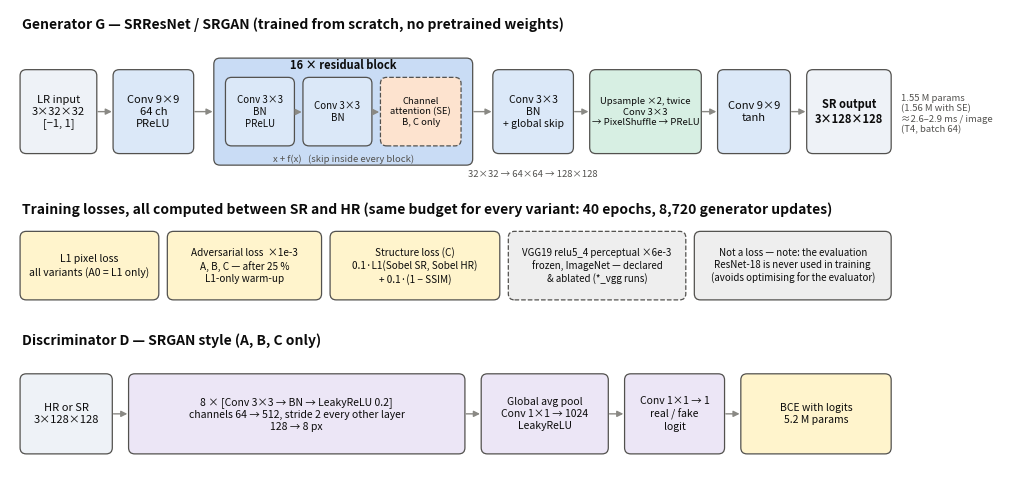

The script that saved this image:
"""Annotated architecture diagram (generator + discriminator + losses) for the report.

Usage: python src/make_architecture_figure.py --out figures/architecture.png
Shapes are for a 32x32 input, x4 scale, 64 channels, 16 residual blocks (train_sr.py defaults).
"""
import argparse
import os

import matplotlib
matplotlib.use("Agg")
import matplotlib.pyplot as plt
from matplotlib.patches import FancyArrowPatch, FancyBboxPatch

INK, INK_2, LINE = "#0b0b0b", "#52514e", "#8a8984"
FILL = {"io": "#eef2f7", "conv": "#dbe8f8", "res": "#c9dcf5", "attn": "#fde3cf", "up": "#d7efe3",
        "disc": "#ece6f6", "loss": "#fff4cc", "frozen": "#eeeeee"}


def box(ax, x, y, w, h, text, kind, fs=8, bold=False, dashed=False):
    p = FancyBboxPatch((x, y), w, h, boxstyle="round,pad=0.02,rounding_size=0.08",
                       fc=FILL[kind], ec=INK_2, lw=0.9, ls="--" if dashed else "-")
    ax.add_patch(p)
    ax.text(x + w / 2, y + h / 2, text, ha="center", va="center", fontsize=fs, color=INK,
            fontweight="bold" if bold else "normal", linespacing=1.25)
    return (x, y, w, h)


def arrow(ax, x0, y0, x1, y1, text=None, dy=0.12, style="-|>", color=LINE, rad=0.0):
    ax.add_patch(FancyArrowPatch((x0, y0), (x1, y1), arrowstyle=style, mutation_scale=9, lw=1,
                                 color=color, connectionstyle=f"arc3,rad={rad}"))
    if text:
        ax.text((x0 + x1) / 2, (y0 + y1) / 2 + dy, text, ha="center", va="bottom", fontsize=6.8, color=INK_2)


def main():
    ap = argparse.ArgumentParser()
    ap.add_argument("--out", default="figures/architecture.png")
    args = ap.parse_args()
    os.makedirs(os.path.dirname(args.out) or ".", exist_ok=True)

    fig, ax = plt.subplots(figsize=(13, 6.2))
    ax.set_xlim(0, 13); ax.set_ylim(0, 6.2); ax.axis("off")

    # ---------------- generator (top row)
    ax.text(0.15, 5.95, "Generator G — SRResNet / SRGAN (trained from scratch, no pretrained weights)",
            fontsize=10, fontweight="bold", color=INK)
    y, h = 4.35, 1.05
    box(ax, 0.15, y, 0.95, h, "LR input\n3×32×32\n[−1, 1]", "io")
    box(ax, 1.35, y, 1.0, h, "Conv 9×9\n64 ch\nPReLU", "conv")
    rb = box(ax, 2.65, y - 0.15, 3.3, h + 0.3, "", "res")
    ax.text(4.3, y + h + 0.03, "16 × residual block", ha="center", fontsize=8, fontweight="bold", color=INK)
    box(ax, 2.8, y + 0.1, 0.85, 0.85, "Conv 3×3\nBN\nPReLU", "conv", fs=7)
    box(ax, 3.8, y + 0.1, 0.85, 0.85, "Conv 3×3\nBN", "conv", fs=7)
    box(ax, 4.8, y + 0.1, 1.0, 0.85, "Channel\nattention (SE)\nB, C only", "attn", fs=6.8, dashed=True)
    arrow(ax, 3.65, y + 0.52, 3.8, y + 0.52); arrow(ax, 4.65, y + 0.52, 4.8, y + 0.52)
    ax.text(4.3, y - 0.12, "x + f(x)   (skip inside every block)", ha="center", fontsize=6.8, color=INK_2)
    box(ax, 6.25, y, 1.0, h, "Conv 3×3\nBN\n+ global skip", "conv", fs=7.5)
    box(ax, 7.5, y, 1.4, h, "Upsample ×2, twice\nConv 3×3\n→ PixelShuffle → PReLU", "up", fs=6.8)
    box(ax, 9.15, y, 0.9, h, "Conv 9×9\ntanh", "conv")
    box(ax, 10.3, y, 1.05, h, "SR output\n3×128×128", "io", bold=True)
    for x0, x1 in ((1.1, 1.35), (2.35, 2.65), (5.95, 6.25), (7.25, 7.5), (8.9, 9.15), (10.05, 10.3)):
        arrow(ax, x0, y + h / 2, x1, y + h / 2)
    ax.text(6.75, y - 0.32, "32×32 → 64×64 → 128×128", ha="center", fontsize=6.8, color=INK_2)
    ax.text(11.5, y + 0.5, "1.55 M params\n(1.56 M with SE)\n≈2.6–2.9 ms / image\n(T4, batch 64)",
            fontsize=6.8, color=INK_2, va="center")

    # ---------------- losses (middle)
    ax.text(0.15, 3.55, "Training losses, all computed between SR and HR (same budget for every variant: 40 epochs, 8,720 generator updates)",
            fontsize=10, fontweight="bold", color=INK)
    ly, lh = 2.45, 0.85
    box(ax, 0.15, ly, 1.75, lh, "L1 pixel loss\nall variants (A0 = L1 only)", "loss", fs=7.5)
    box(ax, 2.05, ly, 1.95, lh, "Adversarial loss  ×1e-3\nA, B, C — after 25 %\nL1-only warm-up", "loss", fs=7.2)
    box(ax, 4.15, ly, 2.15, lh, "Structure loss (C)\n0.1·L1(Sobel SR, Sobel HR)\n+ 0.1·(1 − SSIM)", "loss", fs=7.2)
    box(ax, 6.45, ly, 2.25, lh, "VGG19 relu5_4 perceptual ×6e-3\nfrozen, ImageNet — declared\n& ablated (*_vgg runs)",
        "frozen", fs=7, dashed=True)
    box(ax, 8.85, ly, 2.5, lh, "Not a loss — note: the evaluation\nResNet-18 is never used in training\n(avoids optimising for the evaluator)",
        "frozen", fs=7)

    # ---------------- discriminator (bottom)
    ax.text(0.15, 1.85, "Discriminator D — SRGAN style (A, B, C only)", fontsize=10, fontweight="bold", color=INK)
    dy, dh = 0.45, 1.0
    box(ax, 0.15, dy, 1.15, dh, "HR or SR\n3×128×128", "io")
    box(ax, 1.55, dy, 4.3, dh, "8 × [Conv 3×3 → BN → LeakyReLU 0.2]\nchannels 64 → 512, stride 2 every other layer\n128 → 8 px",
        "disc", fs=7.5)
    box(ax, 6.1, dy, 1.6, dh, "Global avg pool\nConv 1×1 → 1024\nLeakyReLU", "disc", fs=7.5)
    box(ax, 7.95, dy, 1.25, dh, "Conv 1×1 → 1\nreal / fake\nlogit", "disc", fs=7.5)
    box(ax, 9.45, dy, 1.9, dh, "BCE with logits\n5.2 M params", "loss", fs=7.5)
    for x0, x1 in ((1.3, 1.55), (5.85, 6.1), (7.7, 7.95), (9.2, 9.45)):
        arrow(ax, x0, dy + dh / 2, x1, dy + dh / 2)

    fig.savefig(args.out, dpi=200, bbox_inches="tight", facecolor="white")
    print("saved", args.out)


if __name__ == "__main__":
    main()
